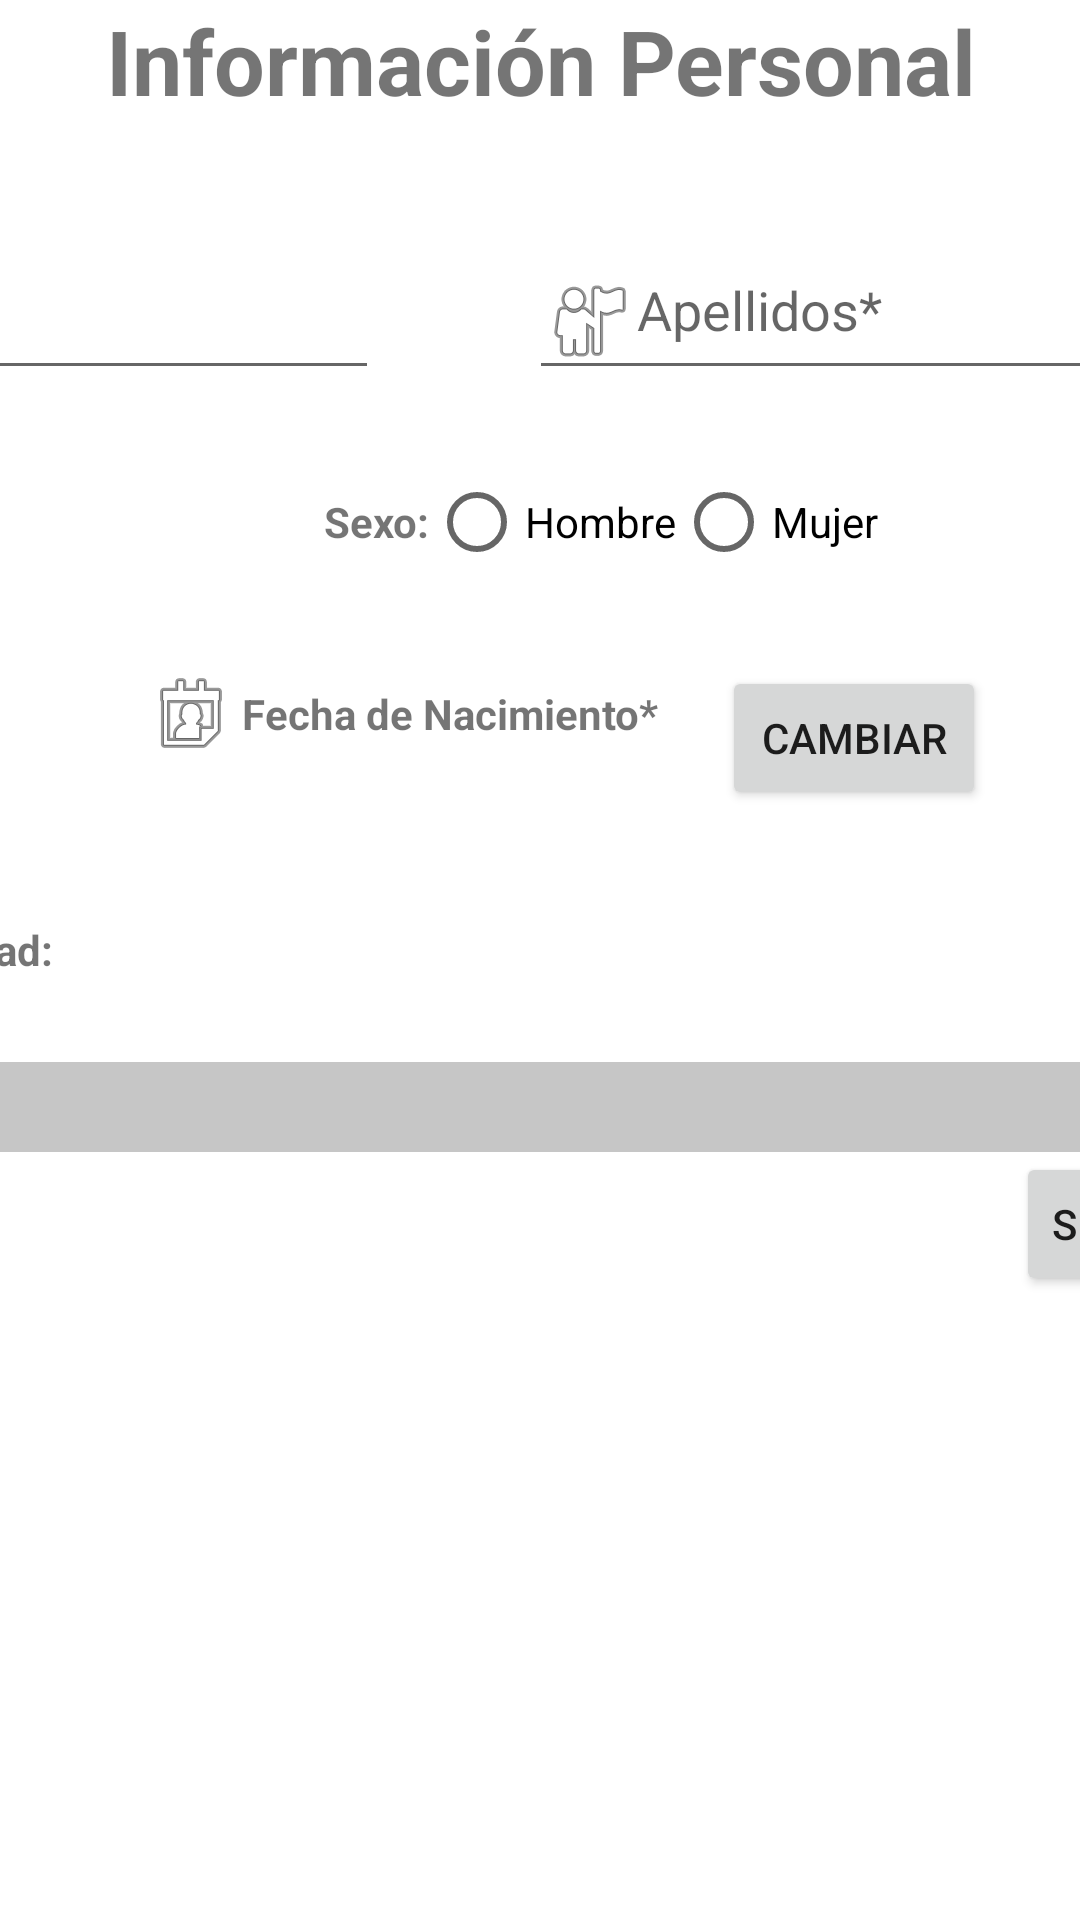

The Android layout XML behind this screen, and the referenced resources:
<!-- AndroidManifest.xml: application theme Theme.Labs20212Gr03 -->
<!-- res/layout/activity_personal_data_land.xml -->
<?xml version="1.0" encoding="utf-8"?>
<androidx.constraintlayout.widget.ConstraintLayout xmlns:android="http://schemas.android.com/apk/res/android"
    xmlns:app="http://schemas.android.com/apk/res-auto"
    xmlns:tools="http://schemas.android.com/tools"
    android:layout_width="match_parent"
    android:layout_height="match_parent"
    tools:context=".MainActivity">

    <ScrollView
        android:id="@+id/scrollView2"
        android:layout_width="600dp"
        android:layout_height="wrap_content"
        android:layout_marginStart="32dp"
        android:layout_marginLeft="32dp"
        android:layout_marginEnd="32dp"
        android:layout_marginRight="32dp"
        app:layout_constraintEnd_toEndOf="parent"
        app:layout_constraintStart_toStartOf="parent"
        app:layout_constraintTop_toTopOf="parent">

        <LinearLayout
            android:layout_width="match_parent"
            android:layout_height="wrap_content"
            android:gravity="center"
            android:orientation="vertical">

            <TextView
                android:id="@+id/infoTxt"
                android:layout_width="456dp"
                android:layout_height="37dp"
                android:gravity="center"
                android:text="@string/infoPersonal"
                android:textSize="30sp"
                android:textStyle="bold" />

            <LinearLayout
                android:id="@+id/linearLayout"
                android:layout_width="match_parent"
                android:layout_height="wrap_content"
                android:layout_marginTop="44dp"
                android:orientation="horizontal">
                


                <EditText
                    android:id="@+id/nombresId"
                    android:layout_width="246dp"
                    android:layout_height="wrap_content"
                    android:autofillHints=""
                    android:drawableStart="@android:drawable/ic_menu_myplaces"
                    android:ems="10"
                    android:gravity="start"
                    android:hint="@string/nombres"
                    android:inputType="textCapSentences"
                    android:drawableLeft="@android:drawable/ic_menu_myplaces"
                    android:imeOptions="flagNoExtractUi"



                    />

                <Space
                    android:layout_width="50dp"
                    android:layout_height="match_parent" />

                <EditText
                    android:id="@+id/apellidosId"
                    android:layout_width="245dp"
                    android:layout_height="match_parent"
                    android:autofillHints=""
                    android:drawableStart="@android:drawable/ic_menu_myplaces"
                    android:ems="10"
                    android:gravity="start"
                    android:hint="@string/apellidos"
                    android:inputType="textCapSentences"
                    android:drawableLeft="@android:drawable/ic_menu_myplaces"
                    android:imeOptions="flagNoExtractUi"
                    />

            </LinearLayout>

            <RadioGroup
                android:id="@+id/radioGrupo"
                android:layout_width="wrap_content"
                android:layout_height="wrap_content"
                android:layout_marginTop="20dp"
                android:orientation="horizontal">

                <ImageView
                    android:id="@+id/imageView5"
                    android:layout_width="40dp"
                    android:layout_height="match_parent"
                    android:layout_weight="1"
                    android:contentDescription="@string/Gender_Image"/>

                <TextView
                    android:id="@+id/sexoTxt"
                    android:layout_width="wrap_content"
                    android:layout_height="wrap_content"
                    android:layout_weight="1"
                    android:gravity="center"
                    android:text="@string/sexo"
                    android:textSize="14sp"
                    android:textStyle="bold" />

                <RadioButton
                    android:id="@+id/hombreId"
                    android:layout_width="wrap_content"
                    android:layout_height="wrap_content"
                    android:layout_weight="1"
                    android:text="@string/hombre" />

                <RadioButton
                    android:id="@+id/mujerId"
                    android:layout_width="wrap_content"
                    android:layout_height="wrap_content"
                    android:layout_weight="1"
                    android:text="@string/mujer" />

            </RadioGroup>

            <LinearLayout
                android:id="@+id/linearLayout3"
                android:layout_width="wrap_content"
                android:layout_height="wrap_content"
                android:layout_marginTop="24dp"
                android:orientation="horizontal">

                <LinearLayout
                    android:layout_width="wrap_content"
                    android:layout_height="wrap_content"
                    android:orientation="vertical">

                    <TextView
                        android:id="@+id/fechaTxt"
                        android:layout_width="173dp"
                        android:layout_height="wrap_content"
                        android:layout_marginStart="16dp"
                        android:layout_marginLeft="16dp"
                        android:gravity="center"
                        android:text="@string/fechaNacimiento"
                        android:textStyle="bold"
                        app:drawableStartCompat="@android:drawable/ic_menu_my_calendar" />

                    <TextView
                        android:id="@+id/fechaId"
                        android:layout_width="match_parent"
                        android:layout_height="wrap_content"
                        android:gravity="end"
                        android:textColor="#5E35B1" />

                </LinearLayout>

                <Space
                    android:layout_width="20dp"
                    android:layout_height="34dp"
                    android:layout_weight="1" />

                <Button
                    android:id="@+id/cambioFechaInt"
                    android:layout_width="wrap_content"
                    android:layout_height="wrap_content"
                    android:text="@string/cambiar"
                    tools:ignore="UnknownId" />

            </LinearLayout>

            <Space
                android:layout_width="0dp"
                android:layout_height="34dp"
                android:layout_weight="1" />

            <TextView
                android:id="@+id/gradoTxt"
                android:layout_width="match_parent"
                android:layout_height="wrap_content"
                android:layout_marginBottom="4dp"
                android:gravity="start"
                android:text="@string/gradoEscolaridad"
                android:textStyle="bold" />

            <Spinner
                android:id="@+id/educacionSpinner"
                android:layout_width="match_parent"
                android:layout_height="30dp"
                android:layout_marginTop="24dp"
                android:background="#C6C6C6"
                android:gravity="center" />

            <LinearLayout
                android:layout_width="match_parent"
                android:layout_height="wrap_content"
                android:gravity="end"
                android:orientation="horizontal">

                <Button
                    android:id="@+id/continuarBtn"
                    android:layout_width="wrap_content"
                    android:layout_height="wrap_content"
                    android:layout_marginEnd="48dp"
                    android:layout_marginRight="48dp"
                    android:layout_marginBottom="132dp"
                    android:text="@string/continuar" />
            </LinearLayout>

        </LinearLayout>
    </ScrollView>

</androidx.constraintlayout.widget.ConstraintLayout>
<!-- resources referenced by this layout -->
<resources>
  <string name="Gender_Image">Imagen genero</string>
  <string name="apellidos">Apellidos*</string>
  <string name="cambiar">Cambiar</string>
  <string name="continuar">Siguiente</string>
  <string name="fechaNacimiento">Fecha de Nacimiento*</string>
  <string name="gradoEscolaridad">Grado de escolaridad:</string>
  <string name="hombre">Hombre</string>
  <string name="infoPersonal">Información Personal</string>
  <string name="mujer">Mujer</string>
  <string name="nombres">Nombres*</string>
  <string name="sexo">Sexo:</string>
  <style name="Theme.Labs20212Gr03" parent="Theme.MaterialComponents.DayNight.DarkActionBar">
          
          <item name="colorPrimary">@color/purple_500</item>
          <item name="colorPrimaryVariant">@color/purple_700</item>
          <item name="colorOnPrimary">@color/white</item>
          
          <item name="colorSecondary">@color/teal_200</item>
          <item name="colorSecondaryVariant">@color/teal_700</item>
          <item name="colorOnSecondary">@color/black</item>
          
          <item name="android:statusBarColor" tools:targetApi="l">?attr/colorPrimaryVariant</item>
          
      </style>
  <!-- not gathered from this repository: default colours our renderer supplied (Android Studio template values) -->
  <color name="purple_500">#FF6200EE</color>
  <color name="purple_700">#FF3700B3</color>
  <color name="teal_200">#FF03DAC5</color>
  <color name="teal_700">#FF018786</color>
  <color name="black">#FF000000</color>
  <color name="white">#FFFFFFFF</color>
</resources>
